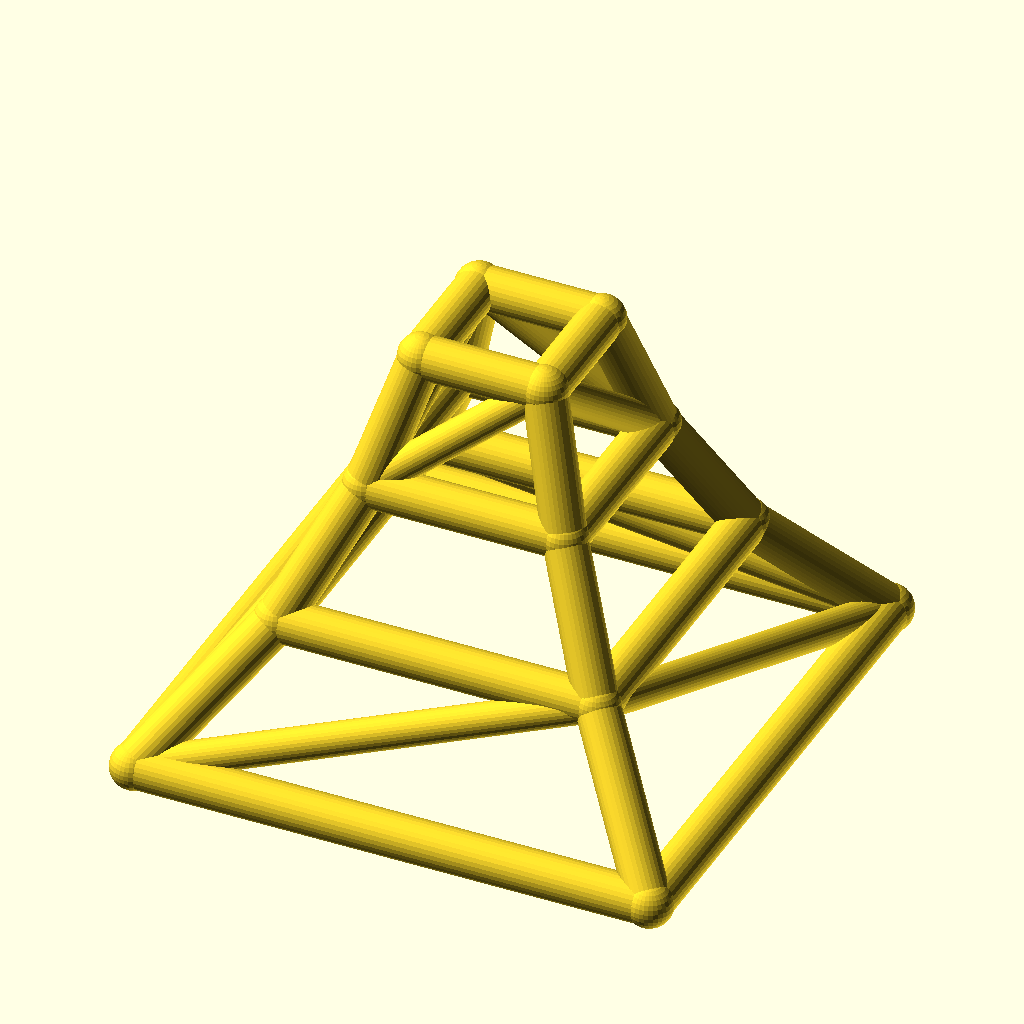
Cell 1: rendered with the file's own defaults.
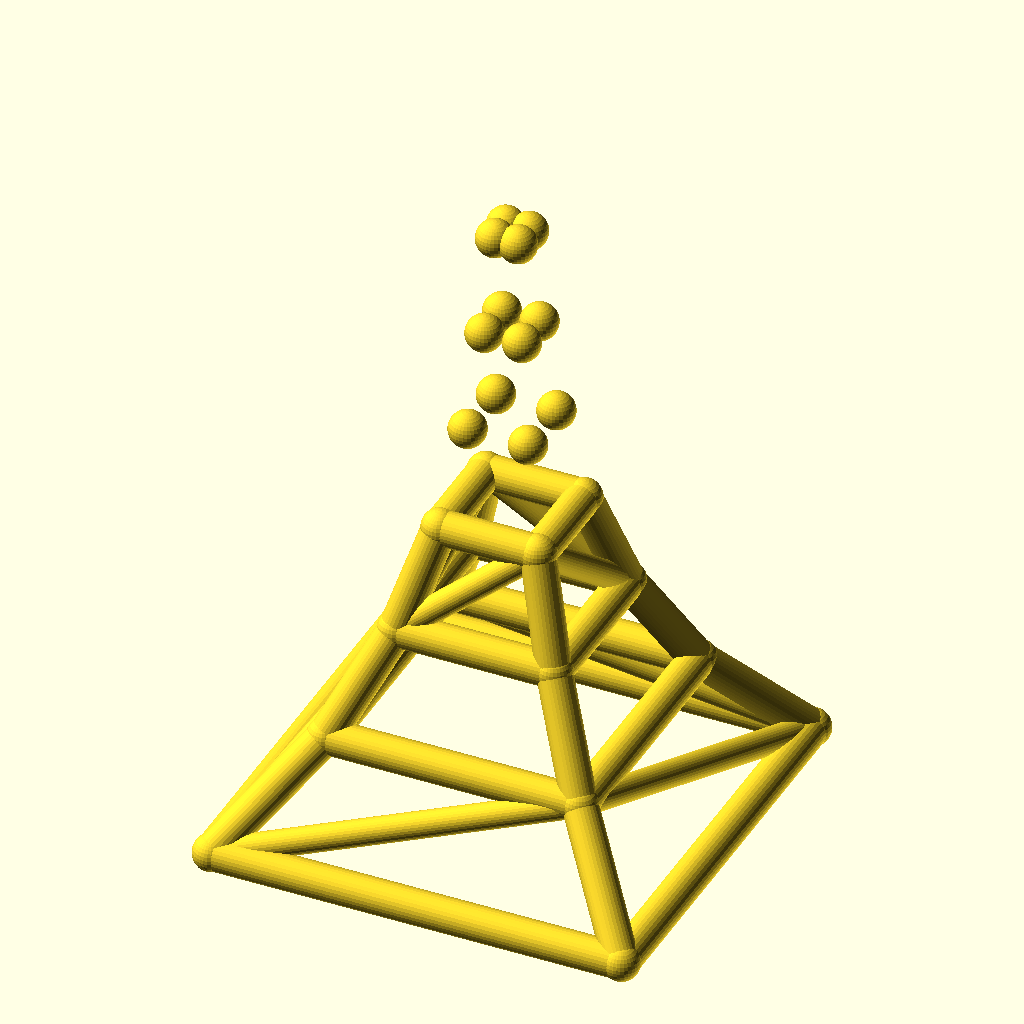
Cell 2: the same model with levels = 6.
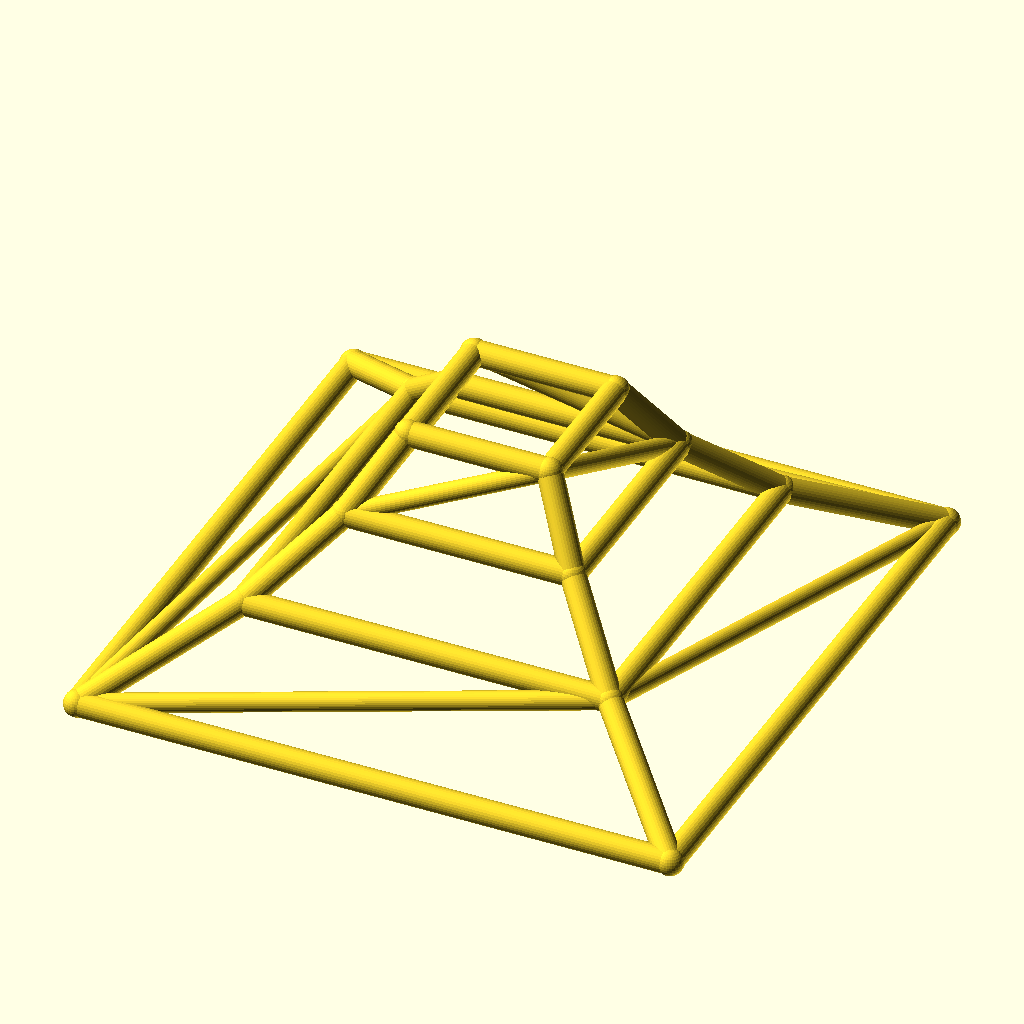
Cell 3: base_w = 240 (everything else at default).
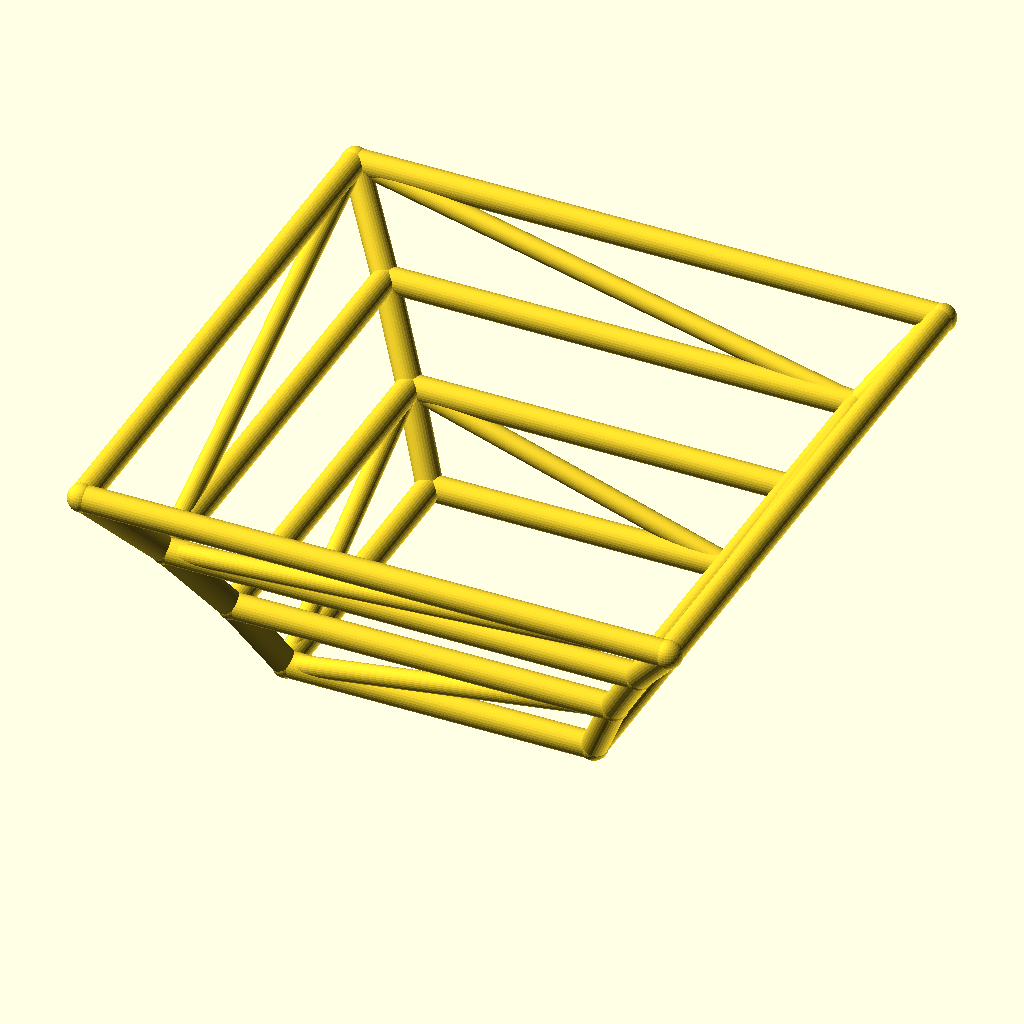
Cell 4: the same model with taper = 1.24.
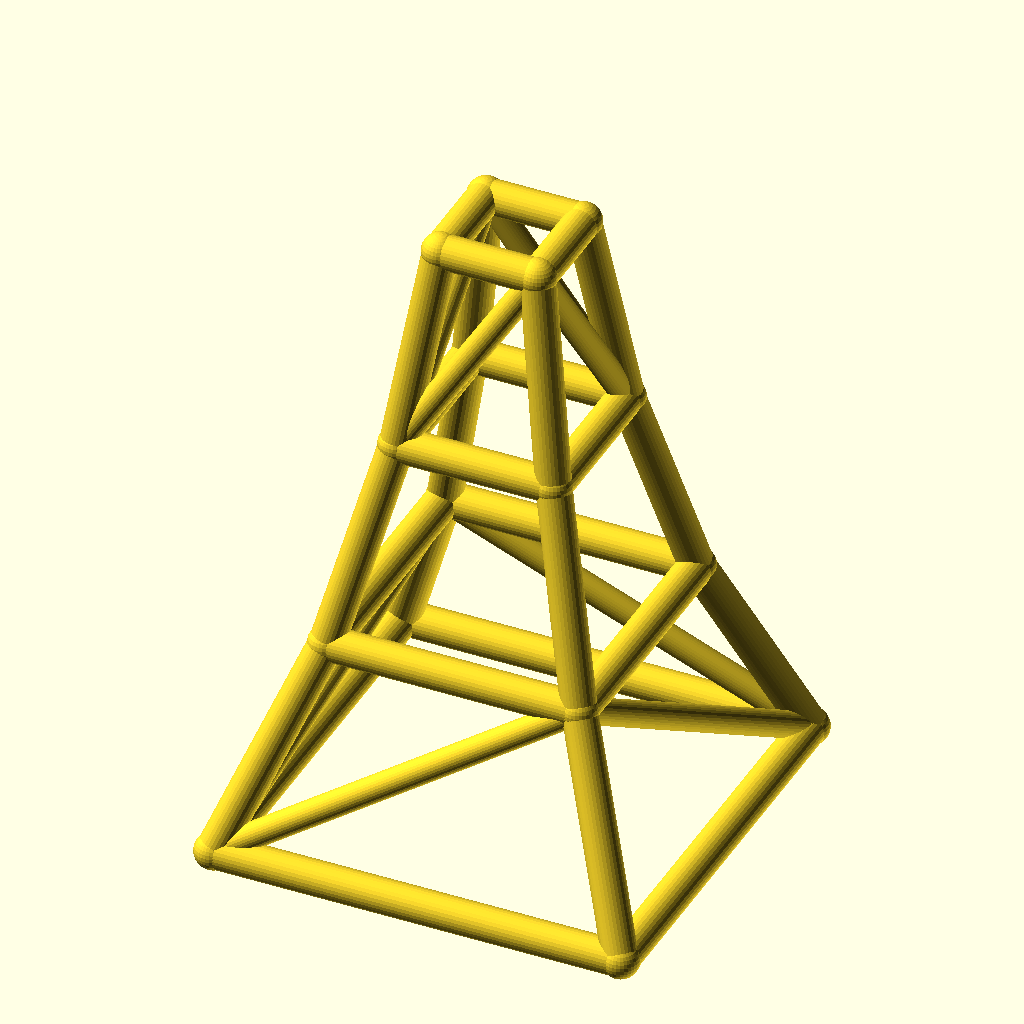
Cell 5 — level_h set to 60, the other parameters unchanged.
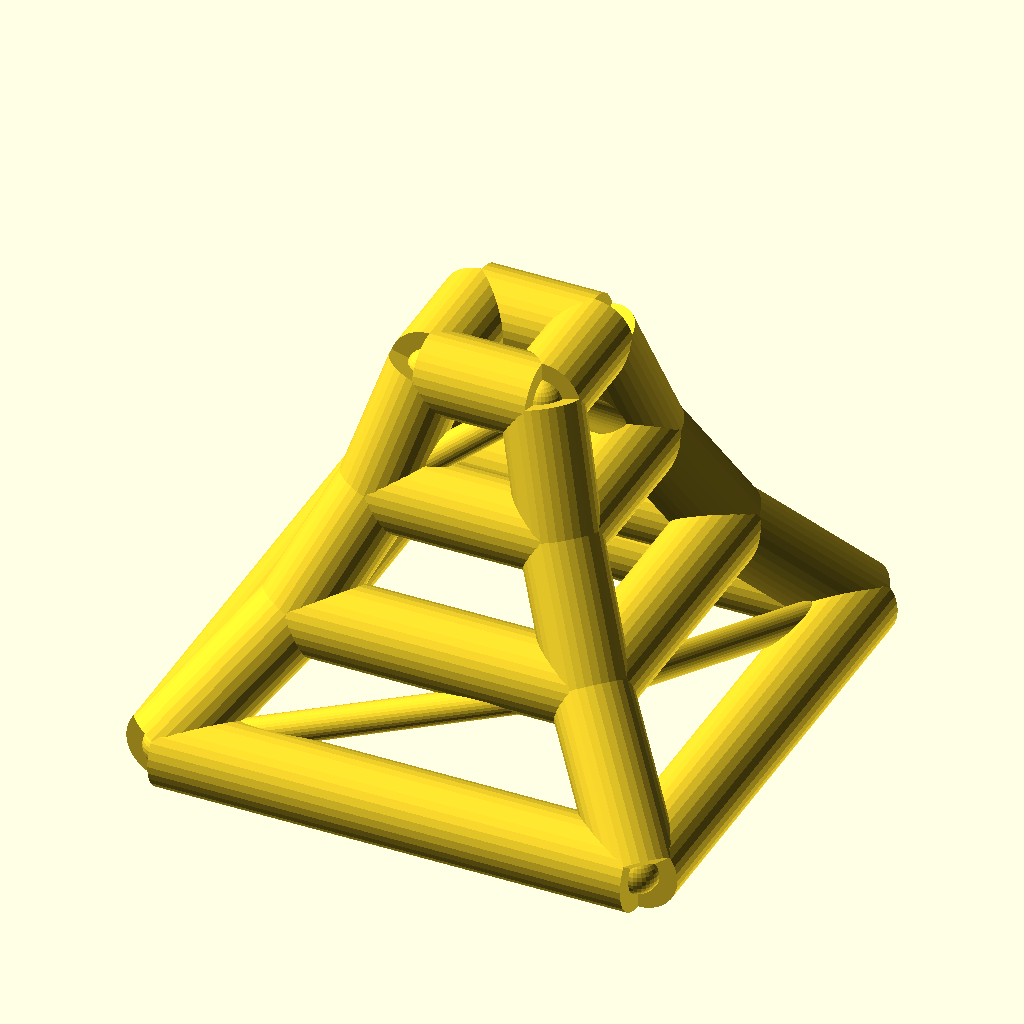
Cell 6: the same model with leg_r = 10.
All cells are drawn from the same view direction (rotation 55°, 0°, 25°, orthographic, colour scheme Cornfield), but the view is re-fitted for each cell, so position and scale can differ between cells as well as the parameter.
OpenSCAD source file optional_data/data/wire2/masttowers/scene_0253.scad:
$fn = 32;

// ----------------------------------------------------------------------
// Tapered four-leg tower: 3 levels, base 120 mm, taper 0.62 per level
// ----------------------------------------------------------------------

// --- parameters (mm) ---
levels = 3;               // number of tower levels
base_w = 120;             // bottom ring width (X and Y)
taper = 0.62;             // ring width multiplier per level
level_h = 30;             // height of one level
leg_r = 5;                // leg / ring member radius
brace_r = 3.8;            // diagonal brace radius
joint_r = 5.4;            // joint ball radius

bbox_x = base_w + 2 * joint_r;  // overall X, joints included
bbox_y = base_w + 2 * joint_r;  // overall Y, joints included
bbox_z = levels * level_h + 2 * joint_r;  // overall Z, joints included
leg_d = 2 * leg_r;  // leg / ring stock diameter
brace_d = 2 * brace_r;  // brace stock diameter
joint_d = 2 * joint_r;  // joint ball diameter
top_w = base_w * pow(taper, levels);  // width of the top ring
nodes = [for (lvl = [0 : levels], sx = [-1, 1], sy = [-1, 1]) [sx * base_w * pow(taper, lvl) / 2, sy * base_w * pow(taper, lvl) / 2, lvl * level_h]];

module member(a, b, r) {
  /* round stock from joint a to joint b, ends buried in the joint balls */
  d = b - a;
  length = norm(d);
  translate(a) rotate([0, acos(d[2] / length), atan2(d[1], d[0])])
    cylinder(h = length, r = r);
}

module joint(p, r) {
  /* ball at the joint centre, fatter than every member meeting there */
  translate(p) sphere(r = r);
}

/* members - each call is one graph edge */
member(nodes[0], nodes[4], leg_r);
member(nodes[1], nodes[5], leg_r);
member(nodes[2], nodes[6], leg_r);
member(nodes[3], nodes[7], leg_r);
member(nodes[4], nodes[8], leg_r);
member(nodes[5], nodes[9], leg_r);
member(nodes[6], nodes[10], leg_r);
member(nodes[7], nodes[11], leg_r);
member(nodes[8], nodes[12], leg_r);
member(nodes[9], nodes[13], leg_r);
member(nodes[10], nodes[14], leg_r);
member(nodes[11], nodes[15], leg_r);
member(nodes[0], nodes[1], leg_r);
member(nodes[2], nodes[3], leg_r);
member(nodes[0], nodes[2], leg_r);
member(nodes[1], nodes[3], leg_r);
member(nodes[4], nodes[5], leg_r);
member(nodes[6], nodes[7], leg_r);
member(nodes[4], nodes[6], leg_r);
member(nodes[5], nodes[7], leg_r);
member(nodes[8], nodes[9], leg_r);
member(nodes[10], nodes[11], leg_r);
member(nodes[8], nodes[10], leg_r);
member(nodes[9], nodes[11], leg_r);
member(nodes[12], nodes[13], leg_r);
member(nodes[14], nodes[15], leg_r);
member(nodes[12], nodes[14], leg_r);
member(nodes[13], nodes[15], leg_r);
member(nodes[0], nodes[5], brace_r);
member(nodes[3], nodes[6], brace_r);
member(nodes[0], nodes[6], brace_r);
member(nodes[3], nodes[5], brace_r);
member(nodes[8], nodes[13], brace_r);
member(nodes[11], nodes[14], brace_r);
member(nodes[8], nodes[14], brace_r);
member(nodes[11], nodes[13], brace_r);

/* joint balls */
for (p = nodes) joint(p, joint_r);
Parameter table extracted from the source (name, type, default, range or options):
levels: number, default 3
base_w: number, default 120
taper: number, default 0.62
level_h: number, default 30
leg_r: number, default 5
brace_r: number, default 3.8
joint_r: number, default 5.4
